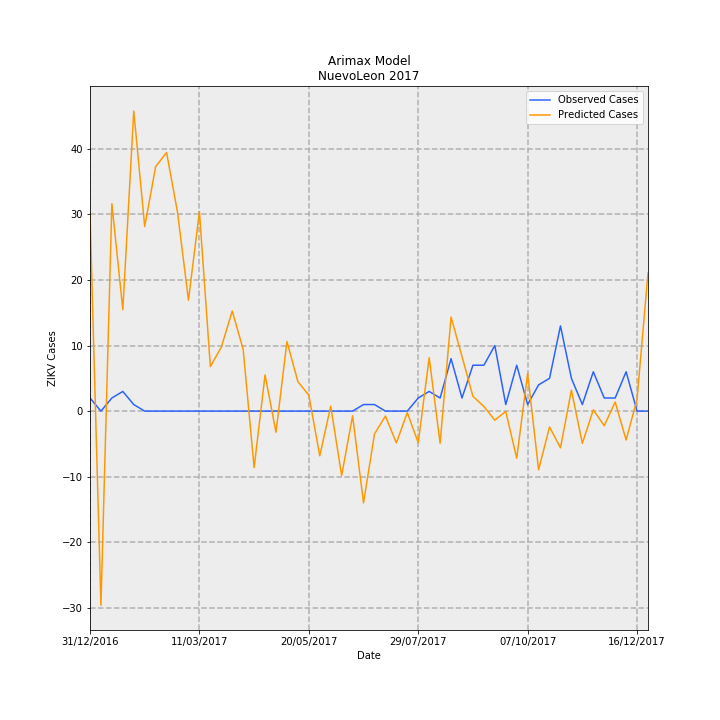

The data file committed next to this chart (first rows):
Date, predictions_incidence, observed_incidence, Predicted Cases, Observed Cases, error
31/12/2016, 0.5894, 0.03907, 30.17, 2.0, -28.17
07/01/2017, -0.5786, 0.0, -29.62, 0.0, 29.62
14/01/2017, 0.6179, 0.03907, 31.63, 2.0, -29.63
21/01/2017, 0.3019, 0.0586, 15.45, 3.0, -12.45
28/01/2017, 0.8939, 0.01953, 45.76, 1.0, -44.76
04/02/2017, 0.5499, 0.0, 28.15, 0.0, -28.15
11/02/2017, 0.7283, 0.0, 37.29, 0.0, -37.29
18/02/2017, 0.7705, 0.0, 39.45, 0.0, -39.45
25/02/2017, 0.5921, 0.0, 30.31, 0.0, -30.31
04/03/2017, 0.3306, 0.0, 16.93, 0.0, -16.93
11/03/2017, 0.5949, 0.0, 30.45, 0.0, -30.45
18/03/2017, 0.1327, 0.0, 6.794, 0.0, -6.794
25/03/2017, 0.1904, 0.0, 9.745, 0.0, -9.745
01/04/2017, 0.2983, 0.0, 15.27, 0.0, -15.27
08/04/2017, 0.1836, 0.0, 9.401, 0.0, -9.401
15/04/2017, -0.1686, 0.0, -8.63, 0.0, 8.63
22/04/2017, 0.1079, 0.0, 5.524, 0.0, -5.524
29/04/2017, -0.06315, 0.0, -3.233, 0.0, 3.233
06/05/2017, 0.2073, 0.0, 10.61, 0.0, -10.61
13/05/2017, 0.08794, 0.0, 4.502, 0.0, -4.502
20/05/2017, 0.04743, 0.0, 2.428, 0.0, -2.428
27/05/2017, -0.1334, 0.0, -6.827, 0.0, 6.827
03/06/2017, 0.01499, 0.0, 0.7675, 0.0, -0.7675
10/06/2017, -0.1921, 0.0, -9.834, 0.0, 9.834
17/06/2017, -0.01386, 0.0, -0.7097, 0.0, 0.7097
24/06/2017, -0.2736, 0.01953, -14.01, 1.0, 15.01
01/07/2017, -0.06825, 0.01953, -3.494, 1.0, 4.494
08/07/2017, -0.01478, 0.0, -0.7567, 0.0, 0.7567
15/07/2017, -0.09481, 0.0, -4.854, 0.0, 4.854
22/07/2017, -0.00458, 0.0, -0.2345, 0.0, 0.2345
29/07/2017, -0.0942, 0.03907, -4.822, 2.0, 6.822
05/08/2017, 0.159, 0.0586, 8.141, 3.0, -5.141
12/08/2017, -0.0958, 0.03907, -4.904, 2.0, 6.904
19/08/2017, 0.2803, 0.1563, 14.35, 8.0, -6.351
26/08/2017, 0.1626, 0.03907, 8.326, 2.0, -6.326
02/09/2017, 0.04397, 0.1367, 2.251, 7, 4.749
09/09/2017, 0.01379, 0.1367, 0.7059, 7, 6.294
16/09/2017, -0.02697, 0.1953, -1.381, 10.0, 11.38
23/09/2017, -0.001, 0.01953, -0.0512, 1.0, 1.051
30/09/2017, -0.1404, 0.1367, -7.188, 7, 14.19
07/10/2017, 0.1122, 0.01953, 5.745, 1.0, -4.745
14/10/2017, -0.1749, 0.07813, -8.954, 4.0, 12.95
21/10/2017, -0.0472, 0.09767, -2.416, 5.0, 7.416
28/10/2017, -0.1094, 0.2539, -5.599, 13.0, 18.6
04/11/2017, 0.0624, 0.09767, 3.194, 5.0, 1.806
11/11/2017, -0.0962, 0.01953, -4.925, 1.0, 5.925
18/11/2017, 0.003732, 0.1172, 0.1911, 6.0, 5.809
25/11/2017, -0.04355, 0.03907, -2.229, 2.0, 4.229
02/12/2017, 0.02704, 0.03907, 1.384, 2.0, 0.6156
09/12/2017, -0.08605, 0.1172, -4.406, 6.0, 10.41
16/12/2017, 0.0357, 0.0, 1.828, 0.0, -1.828
23/12/2017, 0.4116, 0.0, 21.07, 0.0, -21.07
